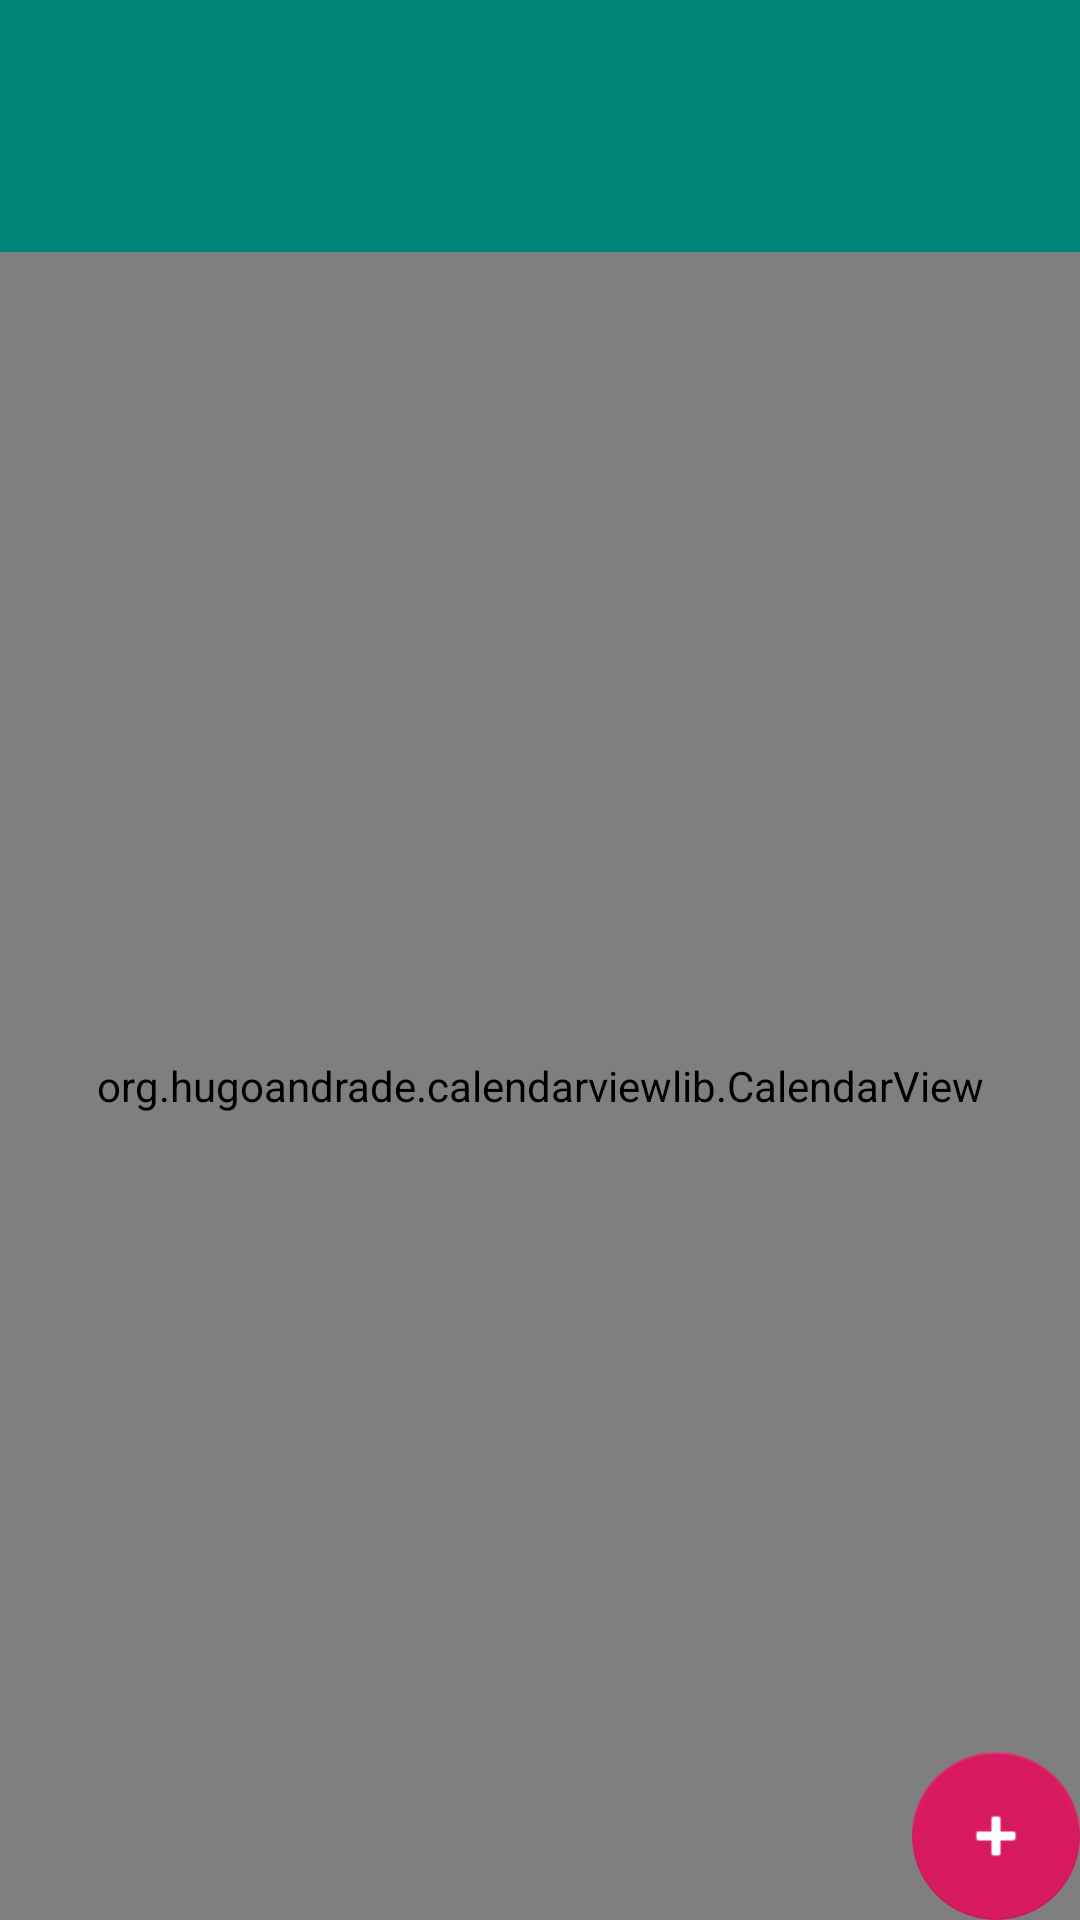

Reconstruct the res/layout file that produces this screen, plus the resources it refers to.
<!-- AndroidManifest.xml: activity theme AppTheme.NoActionBar -->
<!-- res/layout/activity_main.xml -->
<?xml version="1.0" encoding="utf-8"?>

<android.support.design.widget.CoordinatorLayout
    xmlns:android="http://schemas.android.com/apk/res/android"
    xmlns:app="http://schemas.android.com/apk/res-auto"
    xmlns:tools="http://schemas.android.com/tools"
    android:layout_width="match_parent"
    android:layout_height="match_parent"
    android:background="?attr/colorPrimary"
    tools:context=".MainActivity">

    <android.support.design.widget.AppBarLayout
        android:layout_width="match_parent"
        android:layout_height="wrap_content"
        android:theme="@style/AppTheme.AppBarOverlay"
        app:elevation="0dp">

        <android.support.v7.widget.Toolbar
            android:id="@+id/toolbar"
            android:layout_width="match_parent"
            android:layout_height="84dp"
            app:popupTheme="@style/AppTheme.PopupOverlay"
            app:titleTextAppearance="@style/AppTheme.TitleText"
            app:subtitleTextAppearance="@style/AppTheme.SubTitleText" />

    </android.support.design.widget.AppBarLayout>

    <org.hugoandrade.calendarviewlib.CalendarView
        android:id="@+id/calendarView"
        android:layout_width="match_parent"
        android:layout_height="match_parent"
        app:layout_behavior="@string/appbar_scrolling_view_behavior"
        app:content_background_color="#fff"
        app:week_header_background_color="#fff"
        app:week_header_text_color="?attr/colorPrimary"
        app:current_day_circle_enable="true"
        app:month_header_show="false"
        app:week_header_movable="false" />

    <android.support.design.widget.FloatingActionButton
        android:id="@+id/fab"
        android:layout_width="wrap_content"
        android:layout_height="wrap_content"
        android:layout_gravity="bottom|end"
        android:layout_margin="@dimen/fab_margin"
        android:tint="#fff"
        app:elevation="0dp"
        app:srcCompat="@android:drawable/ic_input_add" />

</android.support.design.widget.CoordinatorLayout>
<!-- resources referenced by this layout -->
<resources>
  <style name="AppTheme.AppBarOverlay" parent="ThemeOverlay.AppCompat.Dark.ActionBar" />
  <style name="AppTheme.PopupOverlay" parent="ThemeOverlay.AppCompat.Light" />
  <style name="AppTheme.SubTitleText">
          <item name="android:textColor">#fff</item>
          <item name="android:textSize">12sp</item>
          <item name="android:textAllCaps">true</item>
      </style>
  <style name="AppTheme.TitleText">
          <item name="android:textColor">#fff</item>
          <item name="android:textSize">40sp</item>
          <item name="android:textStyle">bold</item>
          <item name="android:textAllCaps">true</item>
          <item name="android:fontFamily">sans-serif-condensed</item>
      </style>
  <style name="AppTheme.NoActionBar" parent="AppTheme">
          <item name="windowActionBar">false</item>
          <item name="windowNoTitle">true</item>
      </style>
  <style name="AppTheme" parent="Theme.AppCompat.Light.DarkActionBar">
          
          <item name="colorPrimary">@color/colorPrimary</item>
          <item name="colorPrimaryDark">@color/colorPrimaryDark</item>
          <item name="colorAccent">@color/colorAccent</item>
          <item name="windowNoTitle">true</item>
      </style>
  <color name="colorPrimary">#008577</color>
  <color name="colorPrimaryDark">#00574B</color>
  <color name="colorAccent">#D81B60</color>
</resources>
